Run: headless pygame with SDL's dummy video driver; simulated clock (each Clock.tick advances the game by its frame time, no real sleeping); random seed 0; keys injected as events and as key.get_pressed() state; no mouse input.
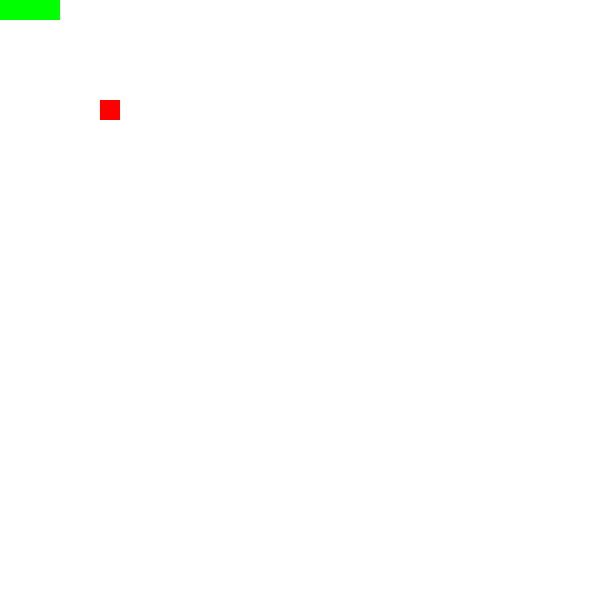
Frame 1 of 4 · flips 1–60 · no input
Frame 2 of 4 · flips 61–180 · tapped SPACE, RETURN · held RIGHT (→), D · screen unchanged from frame 1, image omitted
Frame 3 of 4 · flips 181–300 · held DOWN (↓), S · screen unchanged from frame 2, image omitted
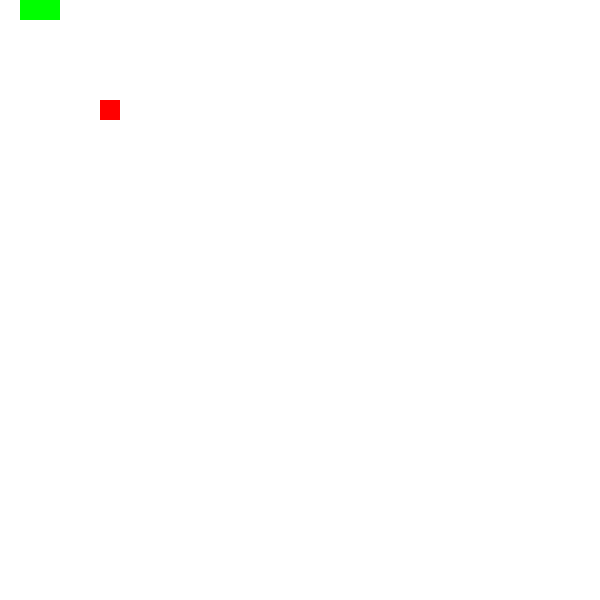
Frame 4 of 4 · flips 301–420 · held LEFT (←), A, UP (↑), W

The pygame program that drew these frames:

import pygame # 1. pygame 선언
import random
from datetime import datetime, timedelta

pygame.init() # 2. pygame 초기화

# 사각형의 사이즈를 정하자.
SCREEN_MAX = 600
BLOCK_SIZE = 20
size = [SCREEN_MAX, SCREEN_MAX]
size = [SCREEN_MAX, SCREEN_MAX]
X_MAX = int(SCREEN_MAX / BLOCK_SIZE)
Y_MAX = int(SCREEN_MAX / BLOCK_SIZE)

# 3. pygame에 사용되는 전역변수 선언
WHITE = (255,255,255)
RED = (255,0,0)
GREEN = (0,255,0)
pygame.display.set_caption("Snake Game!")
screen = pygame.display.set_mode(size)

done= False
clock= pygame.time.Clock()
last_moved_time = datetime.now()

# 방향키 값을 딕션너리로 설정하여 나중에 비교하는데 사용한다.
KEY_DIRECTION = {
    pygame.K_UP: 'N',
    pygame.K_DOWN: 'S',
    pygame.K_LEFT: 'W',
    pygame.K_RIGHT: 'E',
}

def draw_block(screen, color, position):
    block = pygame.Rect((position[0] * BLOCK_SIZE, position[1] * BLOCK_SIZE), (BLOCK_SIZE, BLOCK_SIZE))
    pygame.draw.rect(screen, color, block)

class Snake:
    def __init__(self):
        # 좌표(tuple)를 list자료형으로 저장하여 뱀의 위치를 저장한다.
        self.positions = [(2,0),(1,0),(0,0)]  # 뱀의 위치
        self.direction = ''

    def draw(self):
        # for문을 이용해서 뱀의 위치를 그린다.
        for position in self.positions:
            draw_block(screen, GREEN, position)

    def move(self):
        head_position = self.positions[0]
        x, y = head_position
        if self.direction == 'N':
            # 북쪽방향으로 이동하고 있기 때문에 머리의 북쪽방향에 하나를 추가하고 꼬리를 자른다.
            self.positions = [(x , y - 1)] + self.positions[:-1]
        elif self.direction == 'S':
            # 남쪽방향으로 이동하고 있기 때문에 머리의 남쪽방향에 하나를 추가하고 꼬리를 자른다.
            self.positions = [(x , y + 1)] + self.positions[:-1]
        elif self.direction == 'W':
            # 서쪽방향으로 이동하고 있기 때문에 머리의 서쪽방향에 하나를 추가하고 꼬리를 자른다.
            self.positions = [(x - 1, y)] + self.positions[:-1]
        elif self.direction == 'E':
            # 동쪽방향으로 이동하고 있기 때문에 머리의 동쪽방향에 하나를 추가하고 꼬리를 자른다.
            self.positions = [(x + 1, y)] + self.positions[:-1]

    def grow(self):
        tail_position = self.positions[-1]
        x, y = tail_position
        if self.direction == 'N':
            # 북쪽방향으로 이동하고 있기 때문에 꼬리의 남쪽방향에 하나를 추가한다.
            self.positions.append((x, y + 1))
        elif self.direction == 'S':
            # 남쪽방향으로 이동하고 있기 때문에 꼬리의 북쪽방향에 하나를 추가한다.
            self.positions.append((x, y - 1))
        elif self.direction == 'W':
            # 서쪽방향으로 이동하고 있기 때분에 꾜리의 동쪽방향으로 하나를 추가한다.
            self.positions.append((x + 1, y))
        elif self.direction == 'E':
            # 동쪽방향으로 이동하고 있기 때문에 꼬리의 서쪽방향으로 하나를 추가한다.
            self.positions.append((x - 1, y))


class Apple:
    def __init__(self, position=(5, 5)):
        self.position = position

    def draw(self):
        draw_block(screen, RED, self.position)

# 4. pygame 무한루프
def runGame():
    global done, last_moved_time
    #게임 시작 시, 뱀과 사과를 초기화
    snake = Snake()
    apple = Apple()

    while not done:
        # 화면을 흰색으로 지운다.
        clock.tick(60)
        screen.fill(WHITE)

        # 방향값을 받아서 이동방향을 결정한다.
        for event in pygame.event.get():
            if event.type == pygame.QUIT:
                done=True
            if event.type == pygame.KEYDOWN:
                if event.key in KEY_DIRECTION:
                    snake.direction = KEY_DIRECTION[event.key]

        # 시간이 경과하면 뱀이 움직이도록한다.
        if timedelta(seconds=0.1) <= datetime.now() - last_moved_time:
            snake.move()
            last_moved_time = datetime.now()

        # 뱀이 사과를 먹으면 뱀의 길이가 늘어나도록 한다.
        if snake.positions[0] == apple.position:
            snake.grow()
            apple.position = (random.randint(0, X_MAX - 1), random.randint(0, Y_MAX - 1))

        # 뱀이 자신의 위치과 겹치면 종료한다.
        if snake.positions[0] in snake.positions[1:]:
            done = True

        # 뱀이 경계를 넘어가면 종료한다.
        x,y = snake.positions[0]
        if x in range(0, X_MAX) and y in range(0, Y_MAX) and done != True:
            done = False
        else:
            done = True

        snake.draw()
        apple.draw()
        pygame.display.update()

runGame()
pygame.quit()
